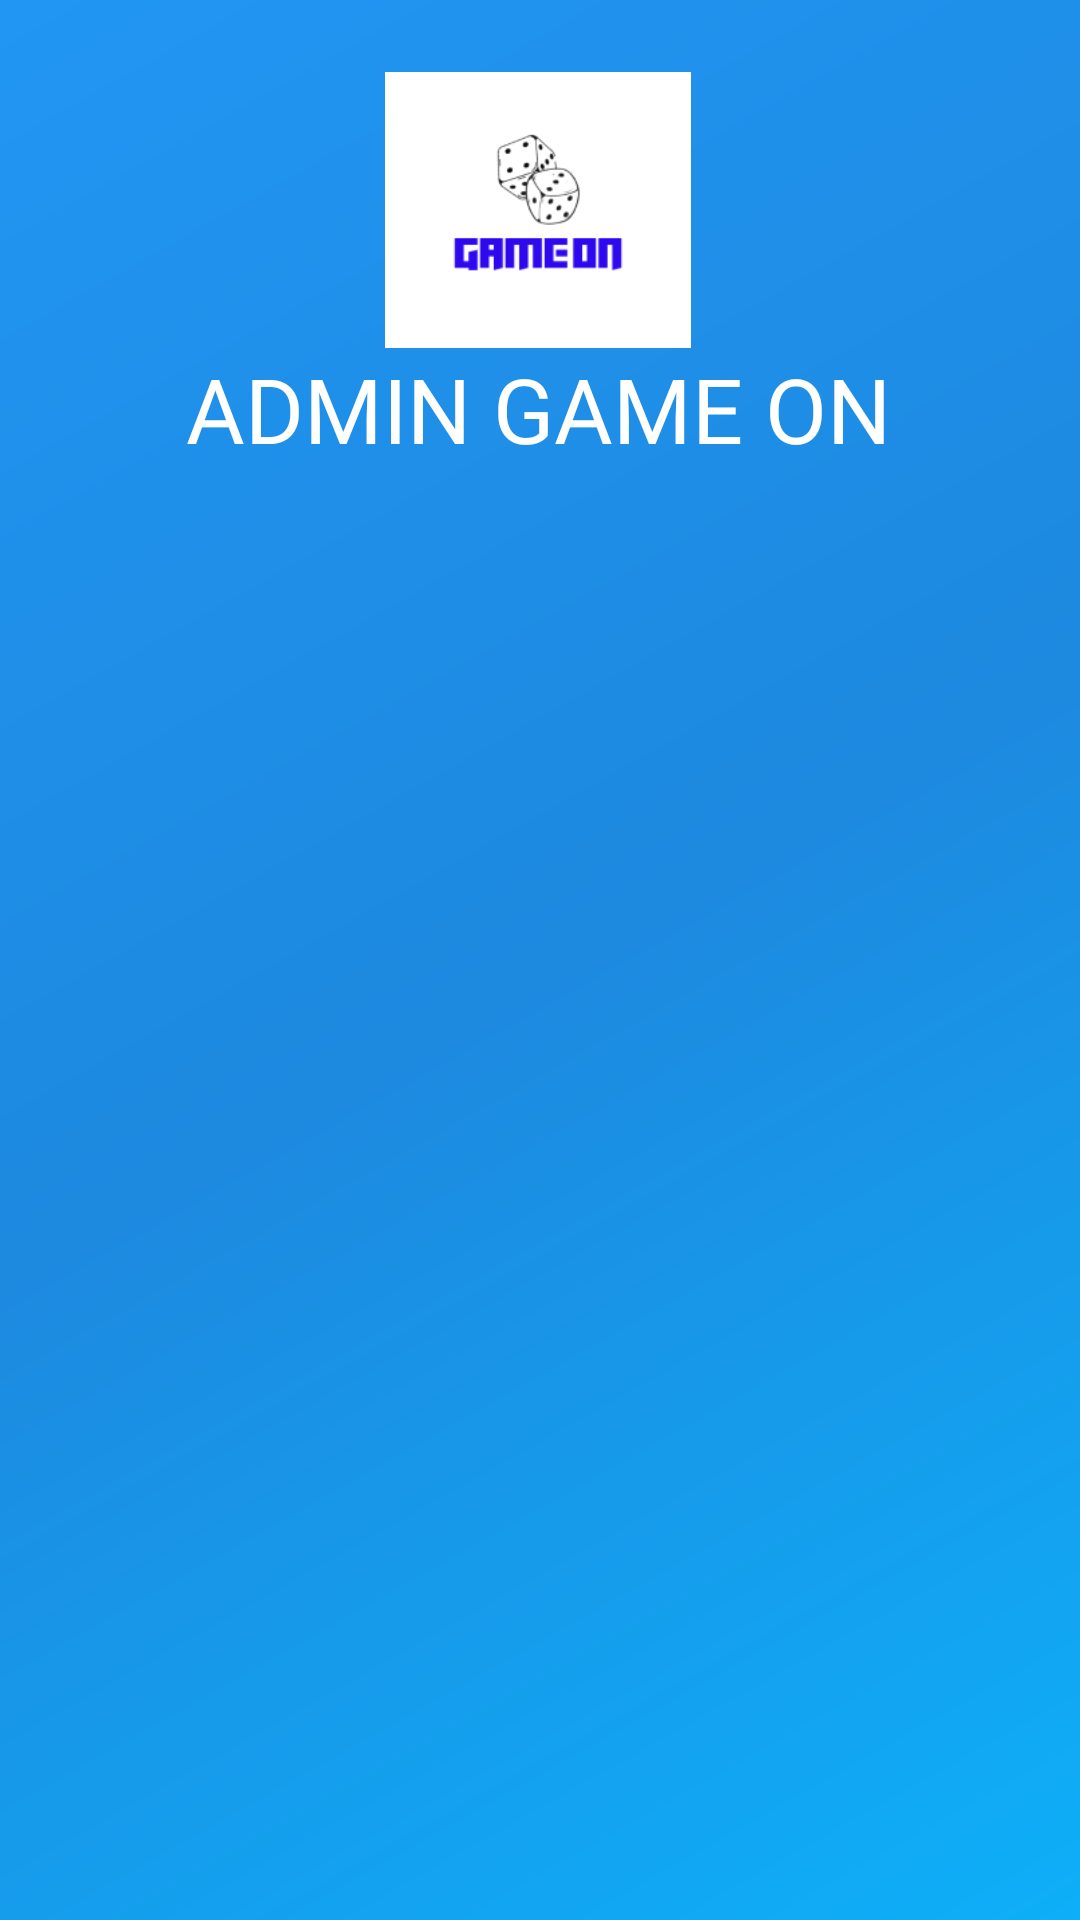

Reconstruct the res/layout file that produces this screen, plus the resources it refers to.
<!-- AndroidManifest.xml: application theme Theme.Group12FinalProject -->
<!-- res/layout/nav_header_admin.xml -->
<?xml version="1.0" encoding="utf-8"?>
<androidx.constraintlayout.widget.ConstraintLayout xmlns:android="http://schemas.android.com/apk/res/android"
    xmlns:app="http://schemas.android.com/apk/res-auto"
    xmlns:tools="http://schemas.android.com/tools"
    android:id="@+id/linearLayout14"
    android:layout_width="match_parent"
    android:layout_height="@dimen/nav_header_height"
    android:background="@drawable/side_nav_bar"
    android:gravity="bottom"
    android:orientation="vertical"
    android:paddingTop="20dp"
    android:theme="@style/ThemeOverlay.AppCompat.Dark">

    <ImageView
        android:id="@+id/imageView"
        android:layout_width="102dp"
        android:layout_height="92dp"
        android:layout_marginTop="4dp"
        android:background="@color/white"
        android:contentDescription="@string/nav_header_desc"
        android:paddingTop="@dimen/nav_header_vertical_spacing"
        app:layout_constraintEnd_toEndOf="parent"
        app:layout_constraintHorizontal_bias="0.498"
        app:layout_constraintStart_toStartOf="parent"
        app:layout_constraintTop_toTopOf="parent"
        app:srcCompat="@drawable/game_on_removebg_preview_1" />

    <TextView
        android:id="@+id/textView26"
        android:layout_width="wrap_content"
        android:layout_height="wrap_content"
        android:paddingTop="@dimen/nav_header_vertical_spacing"
        android:text="ADMIN GAME ON"
        android:textAppearance="@style/TextAppearance.AppCompat.Body1"
        android:textSize="30dp"
        app:layout_constraintEnd_toEndOf="@+id/imageView"
        app:layout_constraintStart_toStartOf="@+id/imageView"
        app:layout_constraintTop_toBottomOf="@+id/imageView" />

</androidx.constraintlayout.widget.ConstraintLayout>
<!-- resources referenced by this layout -->
<resources>
  <color name="white">#FFFFFFFF</color>
  <!-- drawable game_on_removebg_preview_1: png bitmap (drawable, 9779 bytes) -->
  <!-- drawable side_nav_bar (drawable) -->
  <shape xmlns:android="http://schemas.android.com/apk/res/android"
      android:shape="rectangle">
      <gradient
          android:angle="135"
          android:centerColor="#1D89DF"
          android:endColor="#2196F3"
          android:startColor="#0EAFF8"
          android:type="linear" />
  </shape>
  <string name="nav_header_desc">Navigation header</string>
  <style name="Theme.Group12FinalProject" parent="Base.Theme.Group12FinalProject">
          <item name="android:statusBarColor">@color/blue</item>
      </style>
  <style name="Base.Theme.Group12FinalProject" parent="Theme.Material3.DayNight.NoActionBar">
          
          
      </style>
  <color name="blue">#1CA7E6</color>
</resources>
